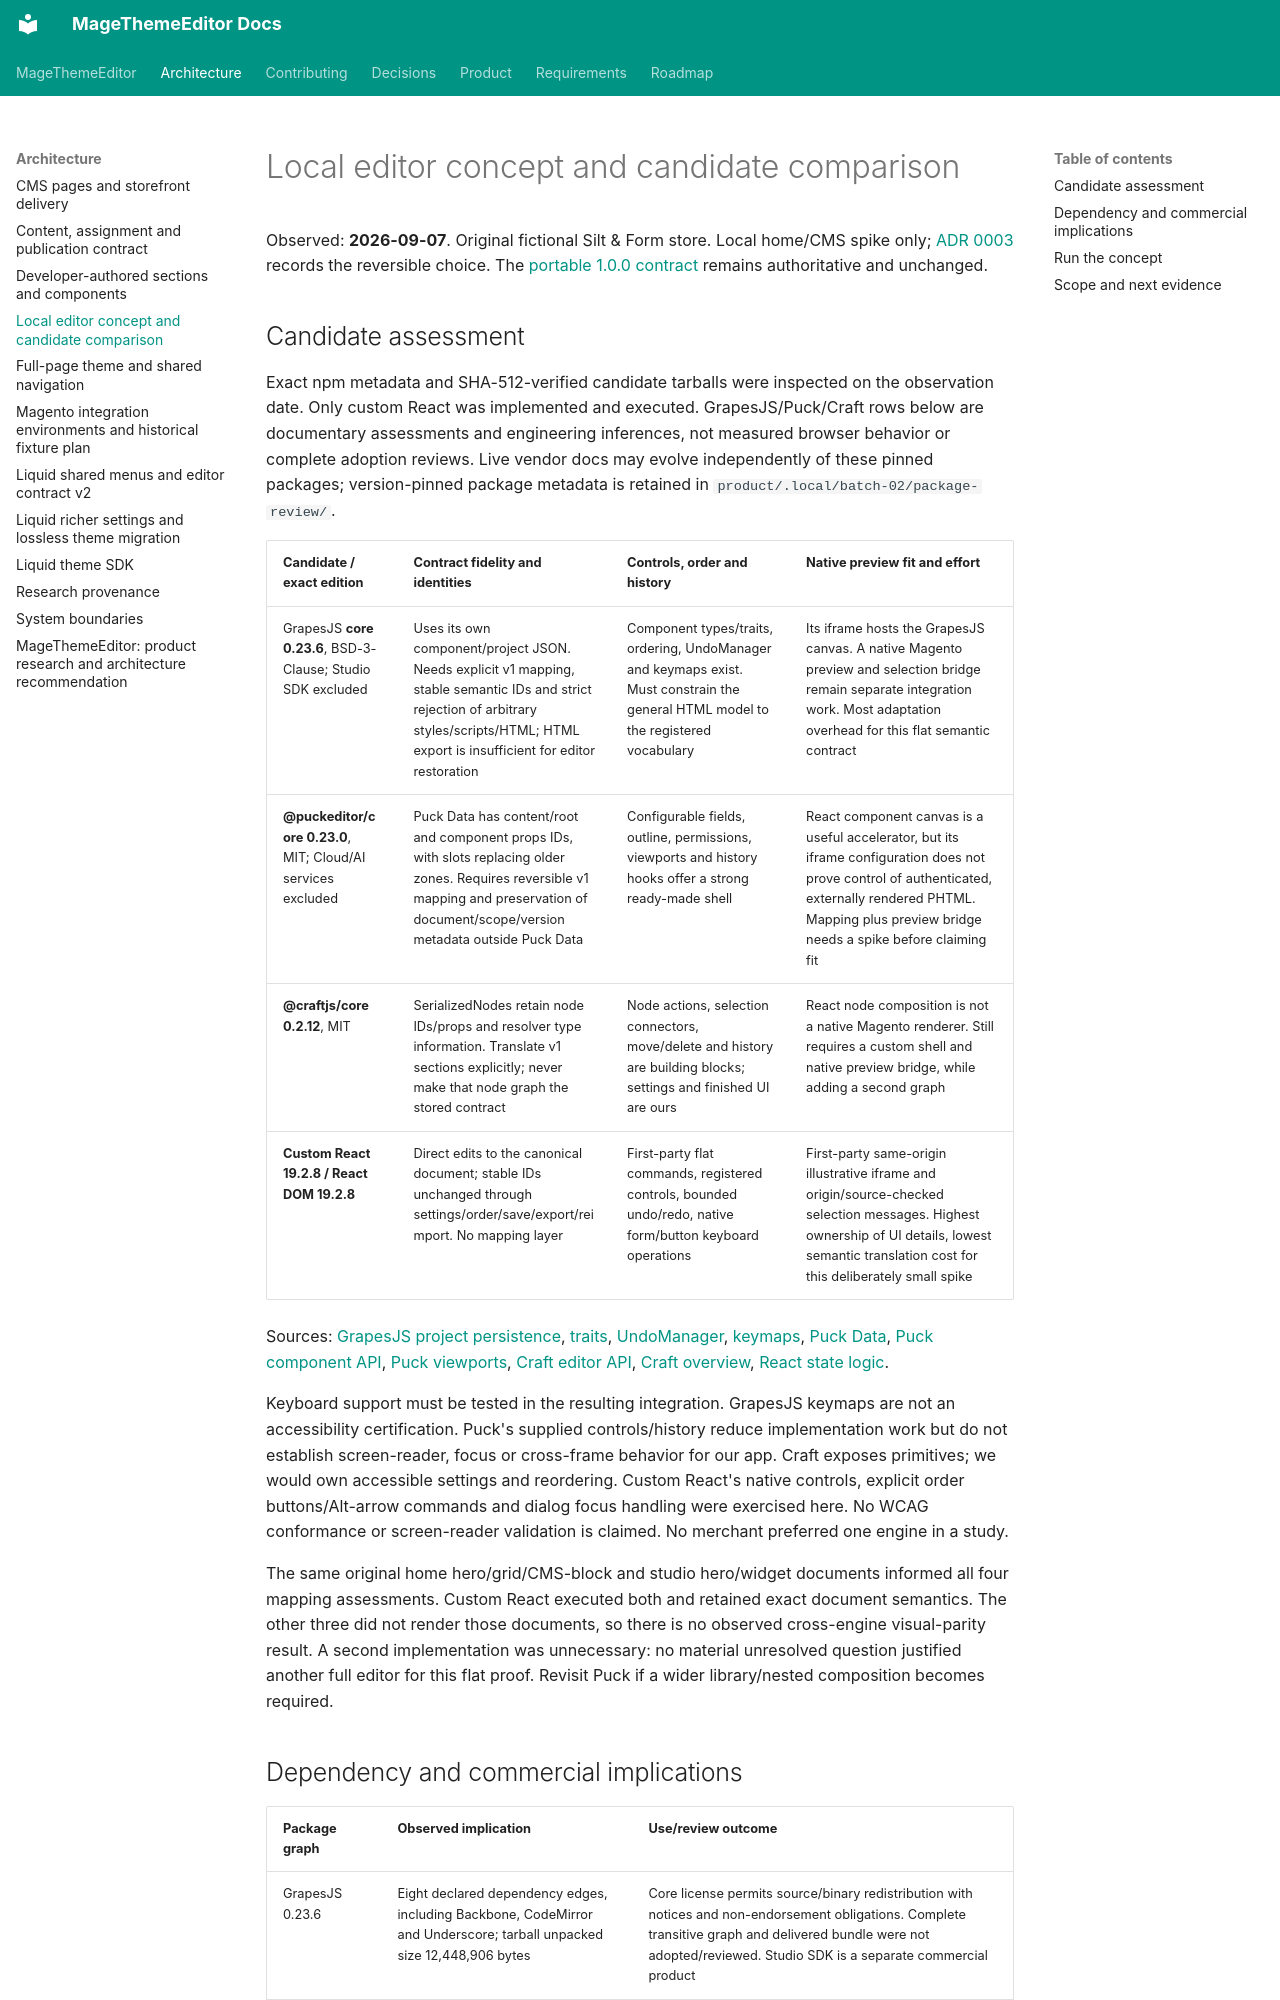

repository: jobrandon/magethemeeditor-docs · page: architecture/editor-concept/index.html · generator: mkdocs

# Local editor concept and candidate comparison

Observed: **2026-09-07**. Original fictional Silt & Form store. Local home/CMS spike only;
[ADR 0003](../decisions/0003-local-editor-choice.md) records the reversible choice.
The [portable 1.0.0 contract](content-contract.md) remains authoritative and unchanged.

## Candidate assessment

Exact npm metadata and SHA-512-verified candidate tarballs were inspected on the observation date.
Only custom React was implemented and executed. GrapesJS/Puck/Craft rows below are documentary
assessments and engineering inferences, not measured browser behavior or complete adoption reviews.
Live vendor docs may evolve independently of these pinned packages; version-pinned package
metadata is retained in `product/.local/batch-02/package-review/`.

| Candidate / exact edition | Contract fidelity and identities | Controls, order and history | Native preview fit and effort |
| --- | --- | --- | --- |
| GrapesJS **core 0.23.6**, BSD-3-Clause; Studio SDK excluded | Uses its own component/project JSON. Needs explicit v1 mapping, stable semantic IDs and strict rejection of arbitrary styles/scripts/HTML; HTML export is insufficient for editor restoration | Component types/traits, ordering, UndoManager and keymaps exist. Must constrain the general HTML model to the registered vocabulary | Its iframe hosts the GrapesJS canvas. A native Magento preview and selection bridge remain separate integration work. Most adaptation overhead for this flat semantic contract |
| **@puckeditor/core 0.23.0**, MIT; Cloud/AI services excluded | Puck Data has content/root and component props IDs, with slots replacing older zones. Requires reversible v1 mapping and preservation of document/scope/version metadata outside Puck Data | Configurable fields, outline, permissions, viewports and history hooks offer a strong ready-made shell | React component canvas is a useful accelerator, but its iframe configuration does not prove control of authenticated, externally rendered PHTML. Mapping plus preview bridge needs a spike before claiming fit |
| **@craftjs/core 0.2.12**, MIT | SerializedNodes retain node IDs/props and resolver type information. Translate v1 sections explicitly; never make that node graph the stored contract | Node actions, selection connectors, move/delete and history are building blocks; settings and finished UI are ours | React node composition is not a native Magento renderer. Still requires a custom shell and native preview bridge, while adding a second graph |
| **Custom React 19.2.8 / React DOM 19.2.8** | Direct edits to the canonical document; stable IDs unchanged through settings/order/save/export/reimport. No mapping layer | First-party flat commands, registered controls, bounded undo/redo, native form/button keyboard operations | First-party same-origin illustrative iframe and origin/source-checked selection messages. Highest ownership of UI details, lowest semantic translation cost for this deliberately small spike |

Sources: [GrapesJS project persistence](https://grapesjs.com/docs/modules/Storage.html),
[traits](https://grapesjs.com/docs/modules/Traits.html),
[UndoManager](https://grapesjs.com/docs/api/undo_manager.html),
[keymaps](https://grapesjs.com/docs/api/keymaps.html),
[Puck Data](https://puckeditor.com/docs/api-reference/data-model/data),
[Puck component API](https://puckeditor.com/docs/api-reference/components/puck),
[Puck viewports](https://puckeditor.com/docs/integrating-puck/viewports),
[Craft editor API](https://craft.js.org/docs/api/useEditor),
[Craft overview](https://craft.js.org/docs/overview),
[React state logic](https://react.dev/learn/extracting-state-logic-into-a-reducer).

Keyboard support must be tested in the resulting integration. GrapesJS keymaps are not an
accessibility certification. Puck's supplied controls/history reduce implementation work but do
not establish screen-reader, focus or cross-frame behavior for our app. Craft exposes primitives;
we would own accessible settings and reordering. Custom React's native controls, explicit order
buttons/Alt-arrow commands and dialog focus handling were exercised here. No WCAG conformance or
screen-reader validation is claimed. No merchant preferred one engine in a study.

The same original home hero/grid/CMS-block and studio hero/widget documents informed all four
mapping assessments. Custom React executed both and retained exact document semantics. The other
three did not render those documents, so there is no observed cross-engine visual-parity result.
A second implementation was unnecessary: no material unresolved question justified another full
editor for this flat proof. Revisit Puck if a wider library/nested composition becomes required.
